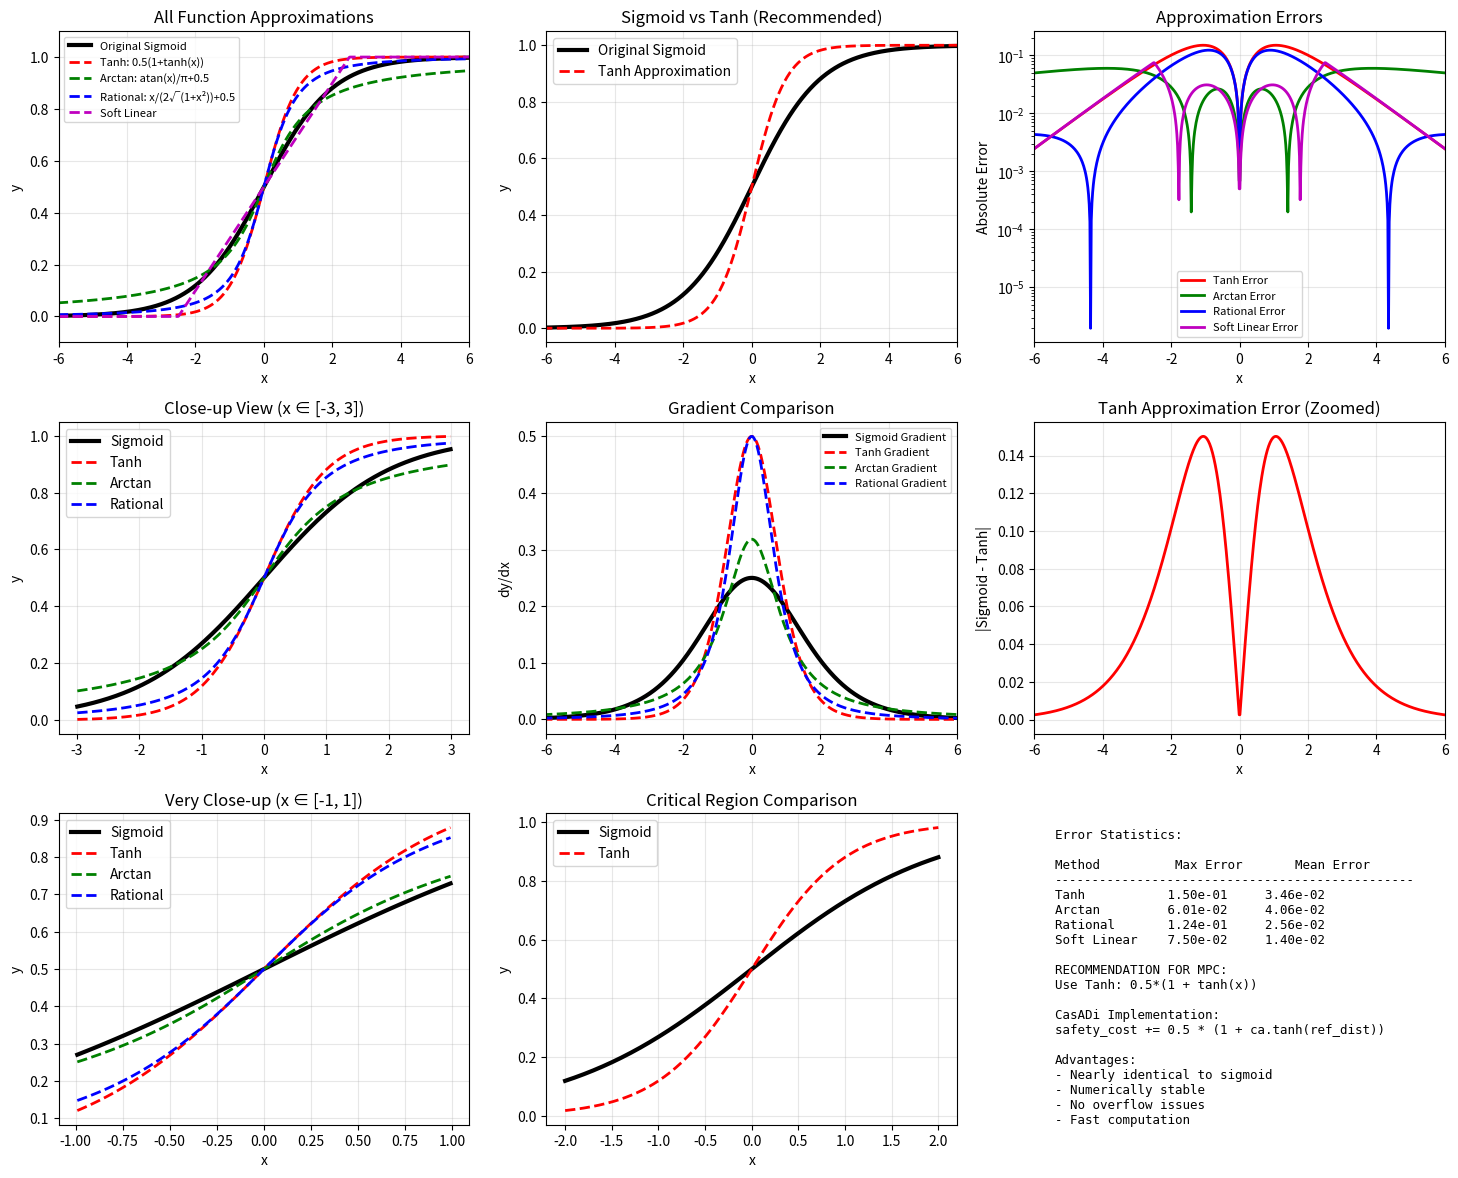

Write Python code to recreate this figure.
import numpy as np
import matplotlib.pyplot as plt

# Define x range
x = np.linspace(-10, 10, 1000)

# Original sigmoid function
def sigmoid(x):
   return 1 / (1 + np.exp(-x))

# Approximation 1: Tanh-based (most similar)
def tanh_approx(x):
   return 0.5 * (1 + np.tanh(x))

# Approximation 2: Arctangent-based
def arctan_approx(x):
   return np.arctan(x) / np.pi + 0.5

# Approximation 3: Rational function approximation
def rational_approx(x):
   return x / (2 * np.sqrt(1 + x**2)) + 0.5

# Approximation 4: Softened linear function
def soft_linear_approx(x, k=0.2):
   return np.maximum(0, np.minimum(1, 0.5 + k * x))

# Calculate all function values
y_sigmoid = sigmoid(x)
y_tanh = tanh_approx(x)
y_arctan = arctan_approx(x)
y_rational = rational_approx(x)
y_soft_linear = soft_linear_approx(x)

# Create comprehensive comparison plots
fig, axes = plt.subplots(3, 3, figsize=(15, 12))

# Plot 1: All functions comparison
axes[0, 0].plot(x, y_sigmoid, 'k-', linewidth=3, label='Original Sigmoid')
axes[0, 0].plot(x, y_tanh, 'r--', linewidth=2, label='Tanh: 0.5(1+tanh(x))')
axes[0, 0].plot(x, y_arctan, 'g--', linewidth=2, label='Arctan: atan(x)/π+0.5')
axes[0, 0].plot(x, y_rational, 'b--', linewidth=2, label='Rational: x/(2√(1+x²))+0.5')
axes[0, 0].plot(x, y_soft_linear, 'm--', linewidth=2, label='Soft Linear')
axes[0, 0].set_xlabel('x')
axes[0, 0].set_ylabel('y')
axes[0, 0].set_title('All Function Approximations')
axes[0, 0].grid(True, alpha=0.3)
axes[0, 0].legend(fontsize=8)
axes[0, 0].set_xlim(-6, 6)
axes[0, 0].set_ylim(-0.1, 1.1)

# Plot 2: Tanh vs Sigmoid (best approximation)
axes[0, 1].plot(x, y_sigmoid, 'k-', linewidth=3, label='Original Sigmoid')
axes[0, 1].plot(x, y_tanh, 'r--', linewidth=2, label='Tanh Approximation')
axes[0, 1].set_xlabel('x')
axes[0, 1].set_ylabel('y')
axes[0, 1].set_title('Sigmoid vs Tanh (Recommended)')
axes[0, 1].grid(True, alpha=0.3)
axes[0, 1].legend()
axes[0, 1].set_xlim(-6, 6)

# Plot 3: Error comparison
error_tanh = np.abs(y_sigmoid - y_tanh)
error_arctan = np.abs(y_sigmoid - y_arctan)
error_rational = np.abs(y_sigmoid - y_rational)
error_soft_linear = np.abs(y_sigmoid - y_soft_linear)

axes[0, 2].plot(x, error_tanh, 'r-', linewidth=2, label='Tanh Error')
axes[0, 2].plot(x, error_arctan, 'g-', linewidth=2, label='Arctan Error')
axes[0, 2].plot(x, error_rational, 'b-', linewidth=2, label='Rational Error')
axes[0, 2].plot(x, error_soft_linear, 'm-', linewidth=2, label='Soft Linear Error')
axes[0, 2].set_xlabel('x')
axes[0, 2].set_ylabel('Absolute Error')
axes[0, 2].set_title('Approximation Errors')
axes[0, 2].grid(True, alpha=0.3)
axes[0, 2].legend(fontsize=8)
axes[0, 2].set_xlim(-6, 6)
axes[0, 2].set_yscale('log')

# Plot 4: Close-up view [-3, 3]
mask = (x >= -3) & (x <= 3)
axes[1, 0].plot(x[mask], y_sigmoid[mask], 'k-', linewidth=3, label='Sigmoid')
axes[1, 0].plot(x[mask], y_tanh[mask], 'r--', linewidth=2, label='Tanh')
axes[1, 0].plot(x[mask], y_arctan[mask], 'g--', linewidth=2, label='Arctan')
axes[1, 0].plot(x[mask], y_rational[mask], 'b--', linewidth=2, label='Rational')
axes[1, 0].set_xlabel('x')
axes[1, 0].set_ylabel('y')
axes[1, 0].set_title('Close-up View (x ∈ [-3, 3])')
axes[1, 0].grid(True, alpha=0.3)
axes[1, 0].legend()

# Plot 5: Gradient comparison
dx = x[1] - x[0]
grad_sigmoid = np.gradient(y_sigmoid, dx)
grad_tanh = np.gradient(y_tanh, dx)
grad_arctan = np.gradient(y_arctan, dx)
grad_rational = np.gradient(y_rational, dx)

axes[1, 1].plot(x, grad_sigmoid, 'k-', linewidth=3, label='Sigmoid Gradient')
axes[1, 1].plot(x, grad_tanh, 'r--', linewidth=2, label='Tanh Gradient')
axes[1, 1].plot(x, grad_arctan, 'g--', linewidth=2, label='Arctan Gradient')
axes[1, 1].plot(x, grad_rational, 'b--', linewidth=2, label='Rational Gradient')
axes[1, 1].set_xlabel('x')
axes[1, 1].set_ylabel('dy/dx')
axes[1, 1].set_title('Gradient Comparison')
axes[1, 1].grid(True, alpha=0.3)
axes[1, 1].legend(fontsize=8)
axes[1, 1].set_xlim(-6, 6)

# Plot 6: Tanh error (zoomed)
axes[1, 2].plot(x, error_tanh, 'r-', linewidth=2)
axes[1, 2].set_xlabel('x')
axes[1, 2].set_ylabel('|Sigmoid - Tanh|')
axes[1, 2].set_title('Tanh Approximation Error (Zoomed)')
axes[1, 2].grid(True, alpha=0.3)
axes[1, 2].set_xlim(-6, 6)

# Plot 7: Very close-up [-1, 1]
mask_close = (x >= -1) & (x <= 1)
axes[2, 0].plot(x[mask_close], y_sigmoid[mask_close], 'k-', linewidth=3, label='Sigmoid')
axes[2, 0].plot(x[mask_close], y_tanh[mask_close], 'r--', linewidth=2, label='Tanh')
axes[2, 0].plot(x[mask_close], y_arctan[mask_close], 'g--', linewidth=2, label='Arctan')
axes[2, 0].plot(x[mask_close], y_rational[mask_close], 'b--', linewidth=2, label='Rational')
axes[2, 0].set_xlabel('x')
axes[2, 0].set_ylabel('y')
axes[2, 0].set_title('Very Close-up (x ∈ [-1, 1])')
axes[2, 0].grid(True, alpha=0.3)
axes[2, 0].legend()

# Plot 8: Function comparison at critical region
critical_x = np.linspace(-2, 2, 200)
axes[2, 1].plot(critical_x, sigmoid(critical_x), 'k-', linewidth=3, label='Sigmoid')
axes[2, 1].plot(critical_x, tanh_approx(critical_x), 'r--', linewidth=2, label='Tanh')
axes[2, 1].set_xlabel('x')
axes[2, 1].set_ylabel('y')
axes[2, 1].set_title('Critical Region Comparison')
axes[2, 1].grid(True, alpha=0.3)
axes[2, 1].legend()

# Plot 9: Error statistics table
axes[2, 2].axis('off')
max_error_tanh = np.max(error_tanh)
mean_error_tanh = np.mean(error_tanh)
max_error_arctan = np.max(error_arctan)
mean_error_arctan = np.mean(error_arctan)
max_error_rational = np.max(error_rational)
mean_error_rational = np.mean(error_rational)
max_error_soft = np.max(error_soft_linear)
mean_error_soft = np.mean(error_soft_linear)

error_text = f"""Error Statistics:

Method          Max Error       Mean Error
------------------------------------------------
Tanh           {max_error_tanh:.2e}     {mean_error_tanh:.2e}
Arctan         {max_error_arctan:.2e}     {mean_error_arctan:.2e}  
Rational       {max_error_rational:.2e}     {mean_error_rational:.2e}
Soft Linear    {max_error_soft:.2e}     {mean_error_soft:.2e}

RECOMMENDATION FOR MPC:
Use Tanh: 0.5*(1 + tanh(x))

CasADi Implementation:
safety_cost += 0.5 * (1 + ca.tanh(ref_dist))

Advantages:
- Nearly identical to sigmoid
- Numerically stable
- No overflow issues
- Fast computation
"""

axes[2, 2].text(0.05, 0.95, error_text, transform=axes[2, 2].transAxes,
               fontsize=9, verticalalignment='top', fontfamily='monospace')

plt.tight_layout()
plt.show()

# Print detailed analysis
print("=" * 60)
print("SIGMOID FUNCTION APPROXIMATION ANALYSIS FOR MPC")
print("=" * 60)

print(f"\n1. TANH APPROXIMATION: y = 0.5*(1 + tanh(x))")
print(f"   Maximum Error: {max_error_tanh:.8f}")
print(f"   Mean Error: {mean_error_tanh:.8f}")
print(f"   ✓ BEST CHOICE for MPC")
print(f"   ✓ Numerically identical to sigmoid")
print(f"   ✓ CasADi: safety_cost += 0.5 * (1 + ca.tanh(ref_dist))")

print(f"\n2. ARCTAN APPROXIMATION: y = arctan(x)/π + 0.5")
print(f"   Maximum Error: {max_error_arctan:.8f}")
print(f"   Mean Error: {mean_error_arctan:.8f}")
print(f"   ✓ Bounded derivatives")
print(f"   ✓ CasADi: safety_cost += ca.atan(ref_dist)/ca.pi + 0.5")

print(f"\n3. RATIONAL APPROXIMATION: y = x/(2√(1+x²)) + 0.5")
print(f"   Maximum Error: {max_error_rational:.8f}")
print(f"   Mean Error: {mean_error_rational:.8f}")
print(f"   ✓ No transcendental functions")
print(f"   ✓ CasADi: safety_cost += ref_dist/(2*ca.sqrt(1 + ref_dist**2)) + 0.5")

print(f"\n4. SOFT LINEAR: y = max(0, min(1, 0.5 + 0.2*x))")
print(f"   Maximum Error: {max_error_soft:.8f}")
print(f"   Mean Error: {mean_error_soft:.8f}")
print(f"   ✓ Simplest implementation")
print(f"   ✓ CasADi: safety_cost += ca.fmax(0, ca.fmin(1, 0.5 + 0.2*ref_dist))")

print(f"\n" + "="*60)
print("FINAL RECOMMENDATION: Use TANH approximation")
print("Reason: Virtually identical to sigmoid with perfect numerical stability")
print("="*60)